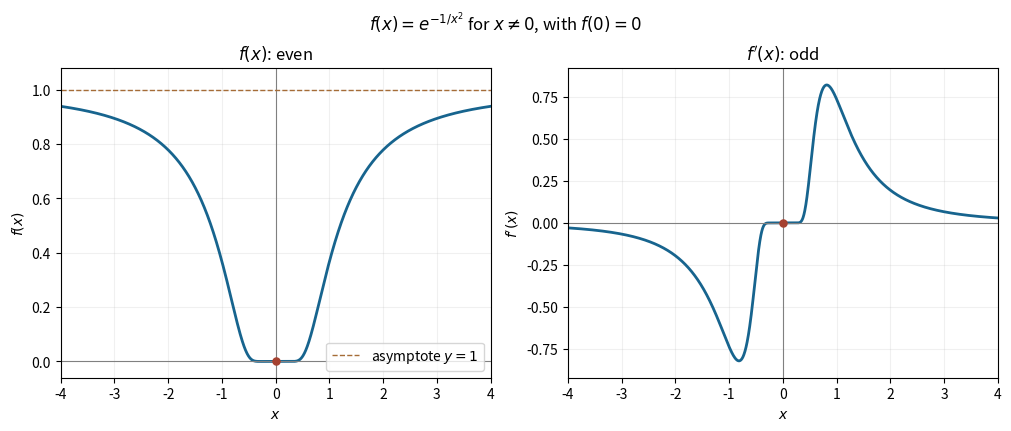

Write Python code to recreate this figure. (Note: this script raises an exception after producing the figure.)
"""Original mathematical illustration; write the PNG basename to the cwd.

Tested with Python 3.14.4, NumPy 2.3.5 and Matplotlib 3.10.7.
"""
from pathlib import Path
import matplotlib
matplotlib.use("Agg")
import matplotlib.pyplot as plt
import numpy as np

def main():
    fig,axes=plt.subplots(1,2,figsize=(10,4.2),layout="constrained",facecolor="white")
    x=np.linspace(-4,4,2001)
    f=np.zeros_like(x)
    df=np.zeros_like(x)
    mask=x!=0
    f[mask]=np.exp(-1/x[mask]**2)
    df[mask]=2*f[mask]/x[mask]**3
    for ax,values,title in zip(axes,[f,df],[r"$f(x)$: even",r"$f'(x)$: odd"]):
        ax.plot(x,values,color="#17648e",lw=2)
        ax.scatter([0],[0],color="#a54130",s=26,zorder=5)
        ax.axhline(0,color=".5",lw=.8)
        ax.axvline(0,color=".5",lw=.8)
        ax.set(xlim=(-4,4),xlabel="$x$",title=title)
        ax.grid(alpha=.18)
    axes[0].axhline(1,color="#a56c37",ls="--",lw=1,label=r"asymptote $y=1$")
    axes[0].set(ylim=(-.06,1.08),ylabel="$f(x)$")
    axes[0].legend(loc="lower right")
    axes[1].set(ylim=(-.92,.92),ylabel="$f'(x)$")
    fig.suptitle(r"$f(x)=e^{-1/x^2}$ for $x\ne0$, with $f(0)=0$")
    fig.savefig(Path(__file__).with_suffix(".png").name,dpi=160,facecolor="white")
    plt.close(fig)


if __name__ == "__main__":
    main()
